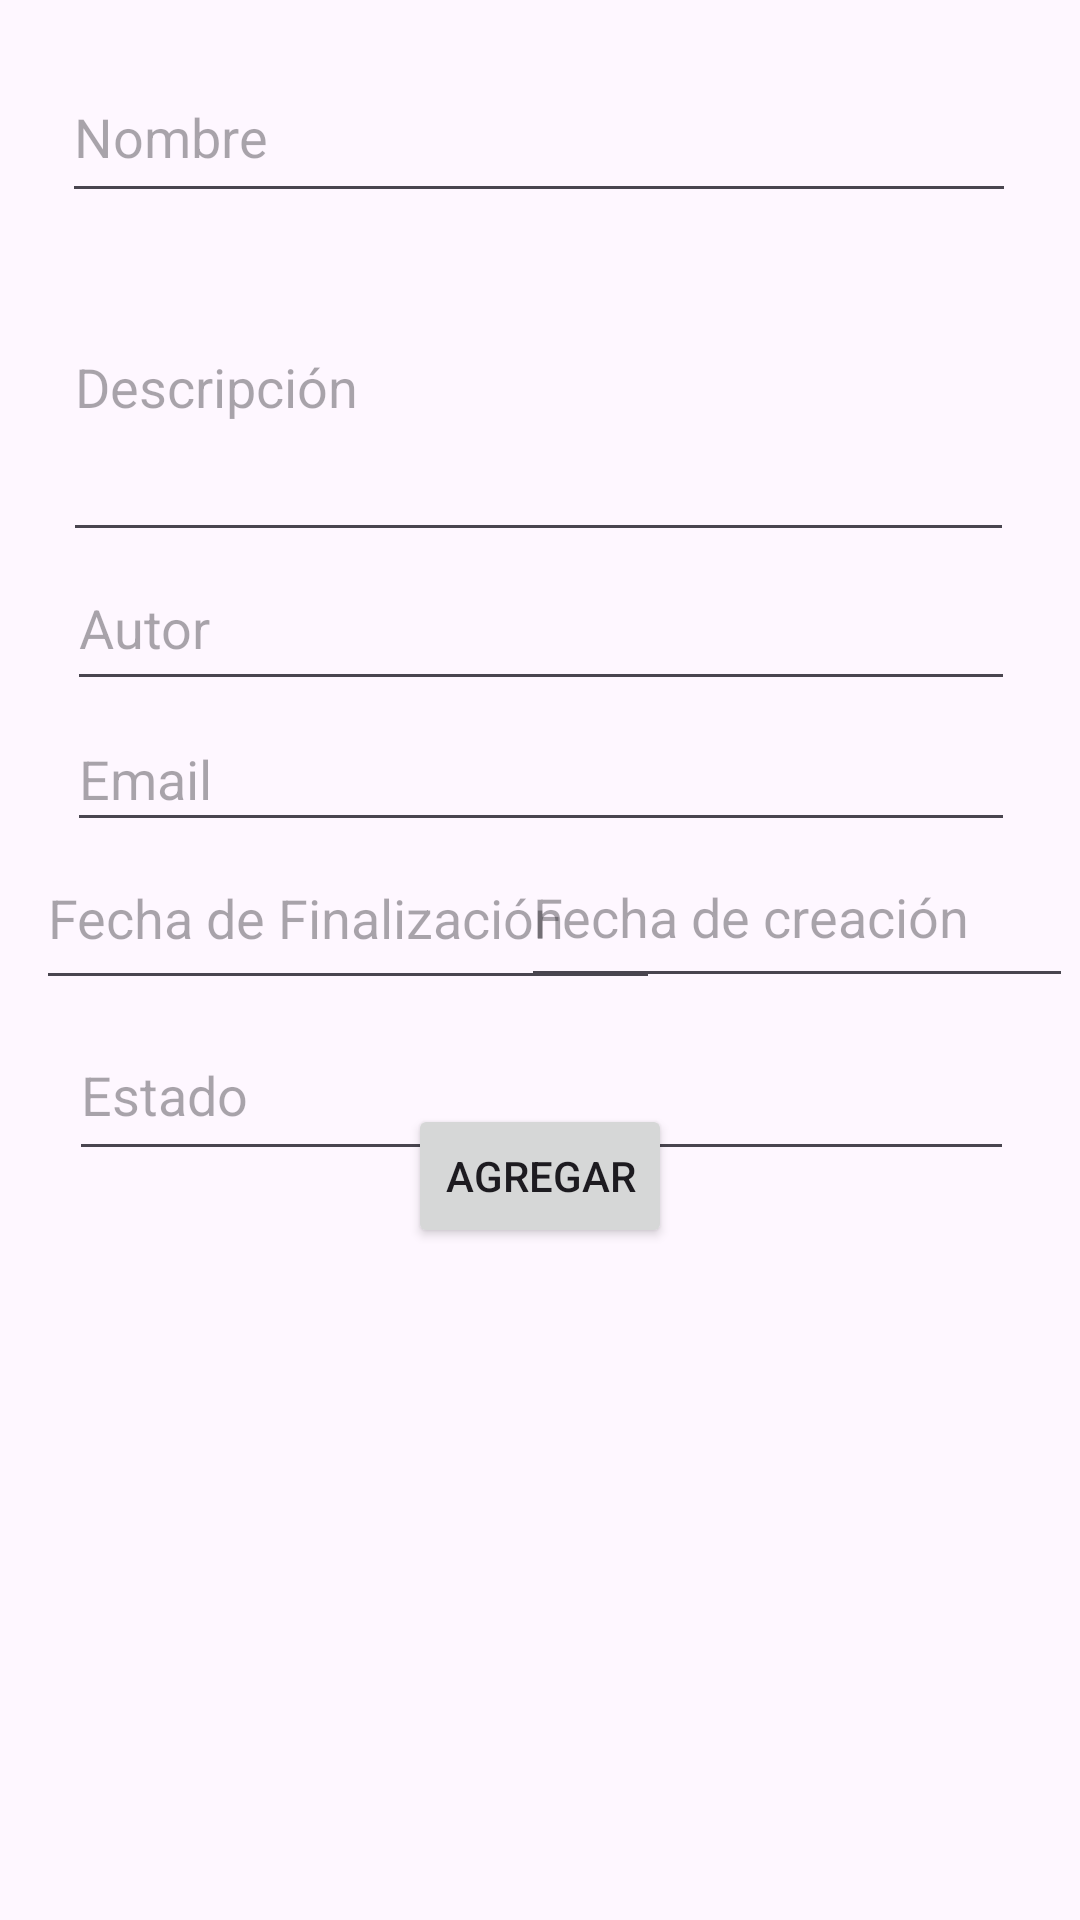

Produce the Android XML layout that renders to this screen, including the resource entries it uses.
<!-- AndroidManifest.xml: application theme Theme.ActividadCRUDPerfil2 -->
<!-- res/layout/activity_tickets.xml -->
<?xml version="1.0" encoding="utf-8"?>
<androidx.constraintlayout.widget.ConstraintLayout xmlns:android="http://schemas.android.com/apk/res/android"
    xmlns:app="http://schemas.android.com/apk/res-auto"
    xmlns:tools="http://schemas.android.com/tools"
    android:id="@+id/constraint"
    android:layout_width="match_parent"
    android:layout_height="match_parent"
    tools:context=".Tickets">

    <Button
        android:id="@+id/btnAgregar"
        android:layout_width="wrap_content"
        android:layout_height="wrap_content"
        android:layout_marginBottom="224dp"
        android:text="Agregar"
        app:layout_constraintBottom_toBottomOf="parent"
        app:layout_constraintEnd_toEndOf="parent"
        app:layout_constraintStart_toStartOf="parent" />

    <EditText
        android:id="@+id/txtFInalizacionDet"
        android:layout_width="208dp"
        android:layout_height="58dp"
        android:ems="10"
        android:hint="Fecha de Finalización"
        android:inputType="text"
        app:layout_constraintBottom_toBottomOf="parent"
        app:layout_constraintEnd_toEndOf="parent"
        app:layout_constraintHorizontal_bias="0.078"
        app:layout_constraintStart_toStartOf="parent"
        app:layout_constraintTop_toTopOf="parent"
        app:layout_constraintVertical_bias="0.473" />

    <EditText
        android:id="@+id/txtEstadoDet"
        android:layout_width="315dp"
        android:layout_height="54dp"
        android:ems="10"
        android:hint="Estado"
        android:inputType="text"
        app:layout_constraintBottom_toBottomOf="parent"
        app:layout_constraintEnd_toEndOf="parent"
        app:layout_constraintHorizontal_bias="0.51"
        app:layout_constraintStart_toStartOf="parent"
        app:layout_constraintTop_toTopOf="parent"
        app:layout_constraintVertical_bias="0.574" />

    <EditText
        android:id="@+id/txtDescripcionDet"
        android:layout_width="317dp"
        android:layout_height="113dp"
        android:ems="10"
        android:hint="Descripción"
        android:inputType="text"
        app:layout_constraintBottom_toBottomOf="parent"
        app:layout_constraintEnd_toEndOf="parent"
        app:layout_constraintHorizontal_bias="0.489"
        app:layout_constraintStart_toStartOf="parent"
        app:layout_constraintTop_toTopOf="parent"
        app:layout_constraintVertical_bias="0.135" />

    <EditText
        android:id="@+id/txtEmailDet"
        android:layout_width="316dp"
        android:layout_height="45dp"
        android:ems="10"
        android:hint="Email"
        android:inputType="text"
        app:layout_constraintBottom_toBottomOf="parent"
        app:layout_constraintEnd_toEndOf="parent"
        app:layout_constraintHorizontal_bias="0.505"
        app:layout_constraintStart_toStartOf="parent"
        app:layout_constraintTop_toTopOf="parent"
        app:layout_constraintVertical_bias="0.396" />

    <EditText
        android:id="@+id/txtNombreDet"
        android:layout_width="318dp"
        android:layout_height="54dp"
        android:ems="10"
        android:hint="Nombre"
        android:inputType="text"
        app:layout_constraintBottom_toBottomOf="parent"
        app:layout_constraintEnd_toEndOf="parent"
        app:layout_constraintHorizontal_bias="0.494"
        app:layout_constraintStart_toStartOf="parent"
        app:layout_constraintTop_toTopOf="parent"
        app:layout_constraintVertical_bias="0.029" />

    <EditText
        android:id="@+id/txtAutorDet"
        android:layout_width="316dp"
        android:layout_height="52dp"
        android:ems="10"
        android:hint="Autor"
        android:inputType="text"
        app:layout_constraintBottom_toBottomOf="parent"
        app:layout_constraintEnd_toEndOf="parent"
        app:layout_constraintHorizontal_bias="0.505"
        app:layout_constraintStart_toStartOf="parent"
        app:layout_constraintTop_toTopOf="parent"
        app:layout_constraintVertical_bias="0.309" />

    <EditText
        android:id="@+id/txtCreacionDet"
        android:layout_width="184dp"
        android:layout_height="57dp"
        android:ems="10"
        android:hint="Fecha de creación"
        android:inputType="text"
        app:layout_constraintBottom_toBottomOf="parent"
        app:layout_constraintEnd_toEndOf="parent"
        app:layout_constraintHorizontal_bias="0.986"
        app:layout_constraintStart_toStartOf="parent"
        app:layout_constraintTop_toTopOf="parent"
        app:layout_constraintVertical_bias="0.473" />

    <androidx.recyclerview.widget.RecyclerView
        android:id="@+id/rcvTicket"
        android:layout_width="409dp"
        android:layout_height="206dp"
        app:layout_constraintBottom_toBottomOf="parent"
        app:layout_constraintEnd_toEndOf="parent"
        app:layout_constraintStart_toStartOf="parent" />
</androidx.constraintlayout.widget.ConstraintLayout>
<!-- resources referenced by this layout -->
<resources>
  <style name="Theme.ActividadCRUDPerfil2" parent="Base.Theme.ActividadCRUDPerfil2" />
  <style name="Base.Theme.ActividadCRUDPerfil2" parent="Theme.Material3.DayNight.NoActionBar">
          
          
      </style>
</resources>
